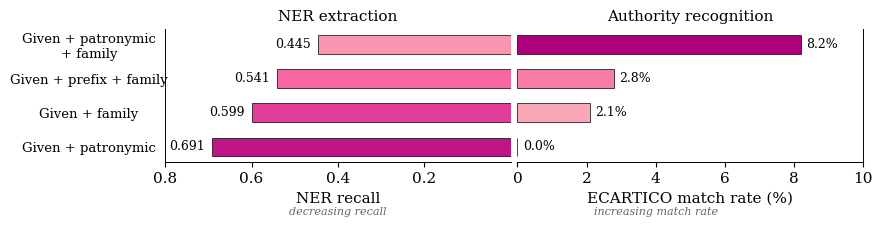

Generate this figure with matplotlib:
#!/usr/bin/env python3
"""
Plot the legibility inversion: NER recall vs authority match rate
across name structure types, shown as a butterfly chart.

The figure shows that NER recall and authority matchability run in
opposite directions across the same name structures.

Outputs:
  - fig_rq2_legibility_inversion.png (300 DPI)
  - fig_rq2_legibility_inversion.pdf

Setup:
    Edit OUTPUT_DIR below, then run:

        python3 plot_legibility_inversion.py
"""

import matplotlib
matplotlib.use("Agg")
import matplotlib.pyplot as plt
import matplotlib.cm as cm
import numpy as np
from pathlib import Path

# ── CONFIGURATION ────────────────────────────────────────────────────

OUTPUT_DIR = Path(".")

# ── END CONFIGURATION ────────────────────────────────────────────────

TYPES = [
    "Given + patronymic",
    "Given + family",
    "Given + prefix + family",
    "Given + patronymic\n+ family",
]

NER_RECALL =    [0.691, 0.599, 0.541, 0.445]
ECARTICO_RATE = [0.0,   2.1,   2.8,   8.2]


def main():
    OUTPUT_DIR.mkdir(parents=True, exist_ok=True)

    plt.rcParams.update({
        "font.family": "serif",
        "font.serif": ["Times New Roman", "Times", "DejaVu Serif"],
        "font.size": 11,
        "axes.linewidth": 0.7,
    })

    fig, (ax_left, ax_right) = plt.subplots(
        1, 2, figsize=(9, 3.5),
        gridspec_kw={"wspace": 0.02},
        sharey=True,
    )

    y_pos = np.arange(len(TYPES))

    # Left: NER recall (reversed x-axis)
    colors_ner = cm.RdPu([0.7, 0.6, 0.5, 0.4])
    ax_left.barh(y_pos, NER_RECALL, height=0.55,
                 color=colors_ner, edgecolor="black", linewidth=0.5)
    ax_left.set_xlim(0.8, 0)
    ax_left.set_xticks([0.2, 0.4, 0.6, 0.8])
    ax_left.set_xlabel("NER recall")
    ax_left.set_title("NER extraction", fontsize=11, loc="center")
    ax_left.set_yticks(y_pos)
    ax_left.set_yticklabels(TYPES, fontsize=9.5, ha="center")
    ax_left.tick_params(axis="y", length=0, pad=55)
    ax_left.spines["right"].set_visible(False)
    ax_left.spines["top"].set_visible(False)

    for i, v in enumerate(NER_RECALL):
        ax_left.text(v + 0.1, i, f"{v:.3f}",
                     va="center", ha="left", fontsize=9)

    # Right: ECARTICO match rate
    colors_ec = cm.RdPu([0.2, 0.35, 0.45, 0.75])
    ax_right.barh(y_pos, ECARTICO_RATE, height=0.55,
                  color=colors_ec, edgecolor="black", linewidth=0.5)
    ax_right.set_xlim(0, 10)
    ax_right.set_xlabel("ECARTICO match rate (%)")
    ax_right.set_title("Authority recognition", fontsize=11, loc="center")
    ax_right.tick_params(axis="y", left=False)
    ax_right.spines["left"].set_visible(False)
    ax_right.spines["top"].set_visible(False)

    for i, v in enumerate(ECARTICO_RATE):
        if v == 0:
            ax_right.text(0.15, i, "0.0%",
                          va="center", ha="left", fontsize=9)
        else:
            ax_right.text(v + 0.15, i, f"{v:.1f}%",
                          va="center", ha="left", fontsize=9)

    # Direction arrows
    ax_left.annotate("", xy=(0.1, -3.0), xytext=(0.7, -0.7),
                     arrowprops=dict(arrowstyle="->", color="#666", lw=1.2),
                     clip_on=False)
    ax_left.text(0.4, -2.0, "decreasing recall", ha="center",
                 fontsize=8, color="#666", fontstyle="italic", clip_on=False)

    ax_right.annotate("", xy=(7.5, -3.0), xytext=(0.5, -0.7),
                      arrowprops=dict(arrowstyle="->", color="#666", lw=1.2),
                      clip_on=False)
    ax_right.text(4.0, -2.0, "increasing match rate", ha="center",
                  fontsize=8, color="#666", fontstyle="italic", clip_on=False)

    fig.subplots_adjust(bottom=0.50)

    for ext in ("png", "pdf"):
        path = OUTPUT_DIR / f"fig_rq2_legibility_inversion.{ext}"
        fig.savefig(path, dpi=300, bbox_inches="tight")
    plt.close(fig)
    print(f"Saved to {OUTPUT_DIR}/")


if __name__ == "__main__":
    main()
